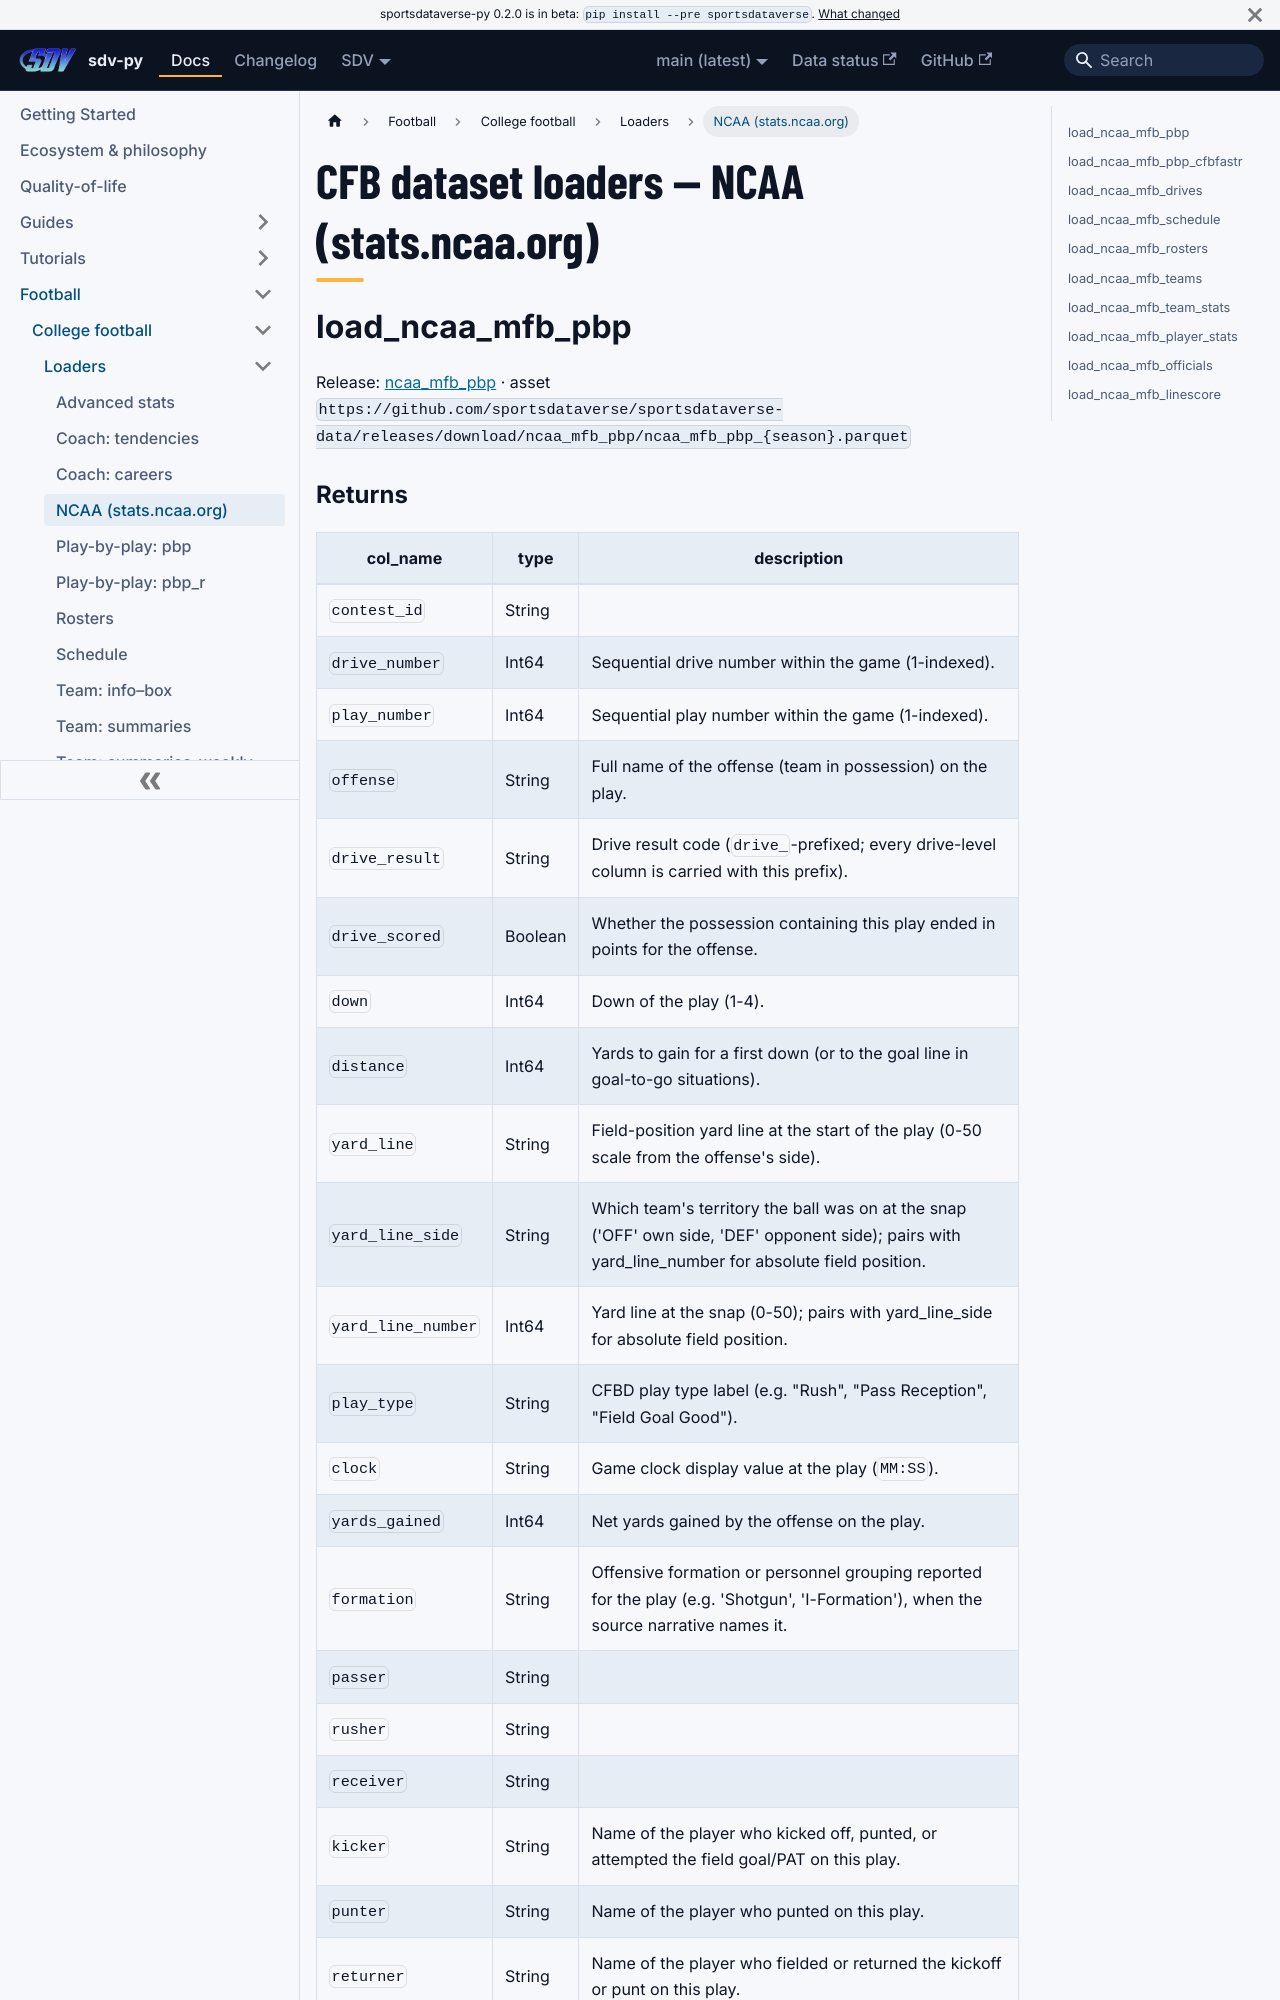

repository: sportsdataverse/sportsdataverse-py · page: docs/cfb/reference/loaders/ncaa/index.html · generator: docusaurus

---
title: "CFB dataset loaders — NCAA (stats.ncaa.org)"
sidebar_label: "NCAA (stats.ncaa.org)"
sidebar_position: 4
description: "CFB dataset loaders — NCAA (stats.ncaa.org) — function reference in sdv-py, the SportsDataverse Python package."
toc_max_heading_level: 2
---
# CFB dataset loaders — NCAA (stats.ncaa.org)

## load_ncaa_mfb_pbp

Release: [ncaa_mfb_pbp](https://github.com/sportsdataverse/sportsdataverse-data/releases/tag/ncaa_mfb_pbp) · asset `https://github.com/sportsdataverse/sportsdataverse-data/releases/download/ncaa_mfb_pbp/ncaa_mfb_pbp_{season}.parquet`
